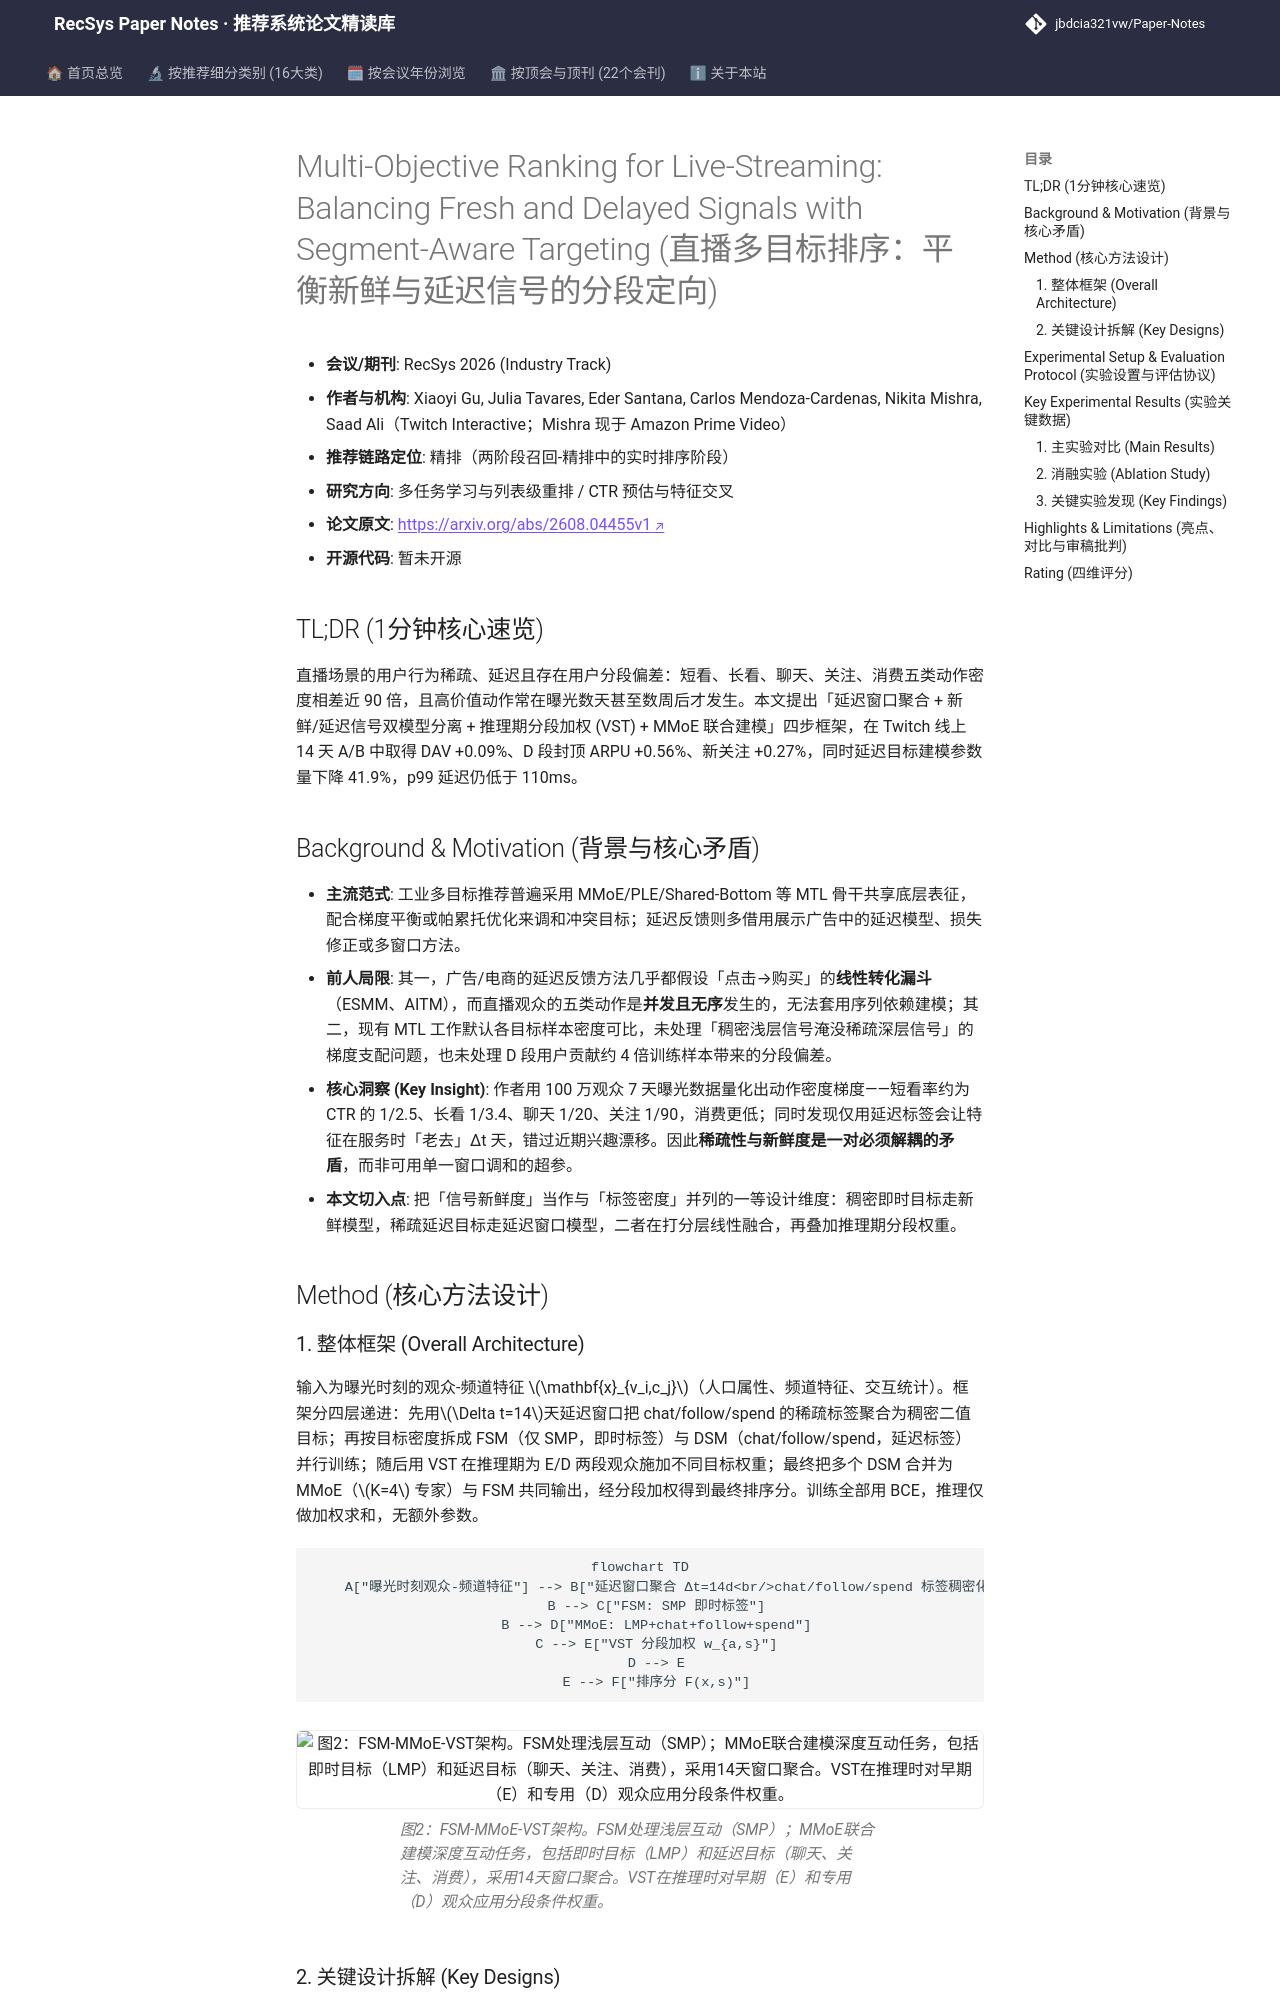

repository: jbdcia321vw/Paper-Notes · page: venues/RecSys/2026/multi_task_reranking/multi_objective_ranking_for_live_streaming_balancing_fresh_and_delayed_sign/index.html · generator: mkdocs

---
title: "[Paper Note] Multi-Objective Ranking for Live-Streaming: Balancing Fresh and Delayed Signals with Segment-Aware Targeting"
description: "[RecSys 2026][多任务学习与列表级重排] Twitch 直播精排用延迟窗口+新鲜/延迟双模型分离+分段推理加权+MMoE，DAV +0.09%、D 段 ARPU +0.56%。"
tags:
  - RecSys 2026
  - 多任务学习与列表级重排
  - 精排
  - 延迟反馈
  - 分段加权
  - MMoE
date: 2026-11-13
venue: RecSys
year: 2026
paper_url: "https://arxiv.org/abs/2608.04455v1"
code_url: ""
categories:
  - multi_task_reranking
  - ctr_feature_interaction
---

# Multi-Objective Ranking for Live-Streaming: Balancing Fresh and Delayed Signals with Segment-Aware Targeting (直播多目标排序：平衡新鲜与延迟信号的分段定向)

- **会议/期刊**: RecSys 2026 (Industry Track)
- **作者与机构**: Xiaoyi Gu, Julia Tavares, Eder Santana, Carlos Mendoza-Cardenas, Nikita Mishra, Saad Ali（Twitch Interactive；Mishra 现于 Amazon Prime Video）
- **推荐链路定位**: 精排（两阶段召回-精排中的实时排序阶段）
- **研究方向**: 多任务学习与列表级重排 / CTR 预估与特征交叉
- **论文原文**: [https://arxiv.org/abs/2608.04455v1](https://arxiv.org/abs/2608.04455v1)
- **开源代码**: 暂未开源

## TL;DR (1分钟核心速览)

直播场景的用户行为稀疏、延迟且存在用户分段偏差：短看、长看、聊天、关注、消费五类动作密度相差近 90 倍，且高价值动作常在曝光数天甚至数周后才发生。本文提出「延迟窗口聚合 + 新鲜/延迟信号双模型分离 + 推理期分段加权 (VST) + MMoE 联合建模」四步框架，在 Twitch 线上 14 天 A/B 中取得 DAV +0.09%、D 段封顶 ARPU +0.56%、新关注 +0.27%，同时延迟目标建模参数量下降 41.9%，p99 延迟仍低于 110ms。

## Background & Motivation (背景与核心矛盾)

- **主流范式**: 工业多目标推荐普遍采用 MMoE/PLE/Shared-Bottom 等 MTL 骨干共享底层表征，配合梯度平衡或帕累托优化来调和冲突目标；延迟反馈则多借用展示广告中的延迟模型、损失修正或多窗口方法。
- **前人局限**: 其一，广告/电商的延迟反馈方法几乎都假设「点击→购买」的**线性转化漏斗**（ESMM、AITM），而直播观众的五类动作是**并发且无序**发生的，无法套用序列依赖建模；其二，现有 MTL 工作默认各目标样本密度可比，未处理「稠密浅层信号淹没稀疏深层信号」的梯度支配问题，也未处理 D 段用户贡献约 4 倍训练样本带来的分段偏差。
- **核心洞察 (Key Insight)**: 作者用 100 万观众 7 天曝光数据量化出动作密度梯度——短看率约为 CTR 的 1/2.5、长看 1/3.4、聊天 1/20、关注 1/90，消费更低；同时发现仅用延迟标签会让特征在服务时「老去」Δt 天，错过近期兴趣漂移。因此**稀疏性与新鲜度是一对必须解耦的矛盾**，而非可用单一窗口调和的超参。
- **本文切入点**: 把「信号新鲜度」当作与「标签密度」并列的一等设计维度：稠密即时目标走新鲜模型，稀疏延迟目标走延迟窗口模型，二者在打分层线性融合，再叠加推理期分段权重。

## Method (核心方法设计)
